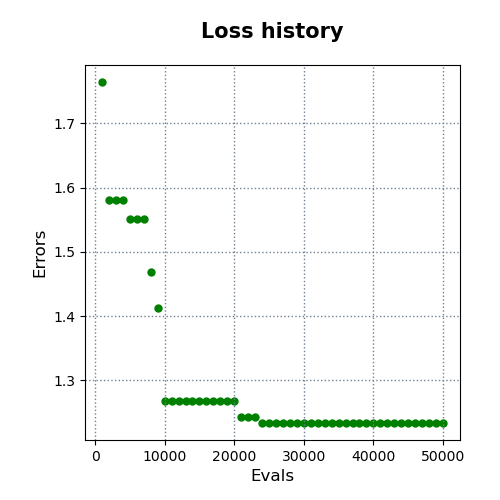

Data behind this chart, as committed beside it:
evals, errors
1000, 1.765
2000, 1.581
3000, 1.581
4000, 1.581
5000, 1.551
6000, 1.551
7000, 1.551
8000, 1.469
9000, 1.413
10000, 1.268
11000, 1.268
12000, 1.268
13000, 1.268
14000, 1.268
15000, 1.268
16000, 1.268
17000, 1.268
18000, 1.268
19000, 1.268
20000, 1.268
21000, 1.242
22000, 1.242
23000, 1.242
24000, 1.234
25000, 1.234
26000, 1.234
27000, 1.234
28000, 1.234
29000, 1.234
30000, 1.234
31000, 1.234
32000, 1.234
33000, 1.234
34000, 1.234
35000, 1.234
36000, 1.234
37000, 1.234
38000, 1.234
39000, 1.234
40000, 1.234
41000, 1.234
42000, 1.234
43000, 1.234
44000, 1.234
45000, 1.234
46000, 1.234
47000, 1.234
48000, 1.234
49000, 1.234
50000, 1.234
